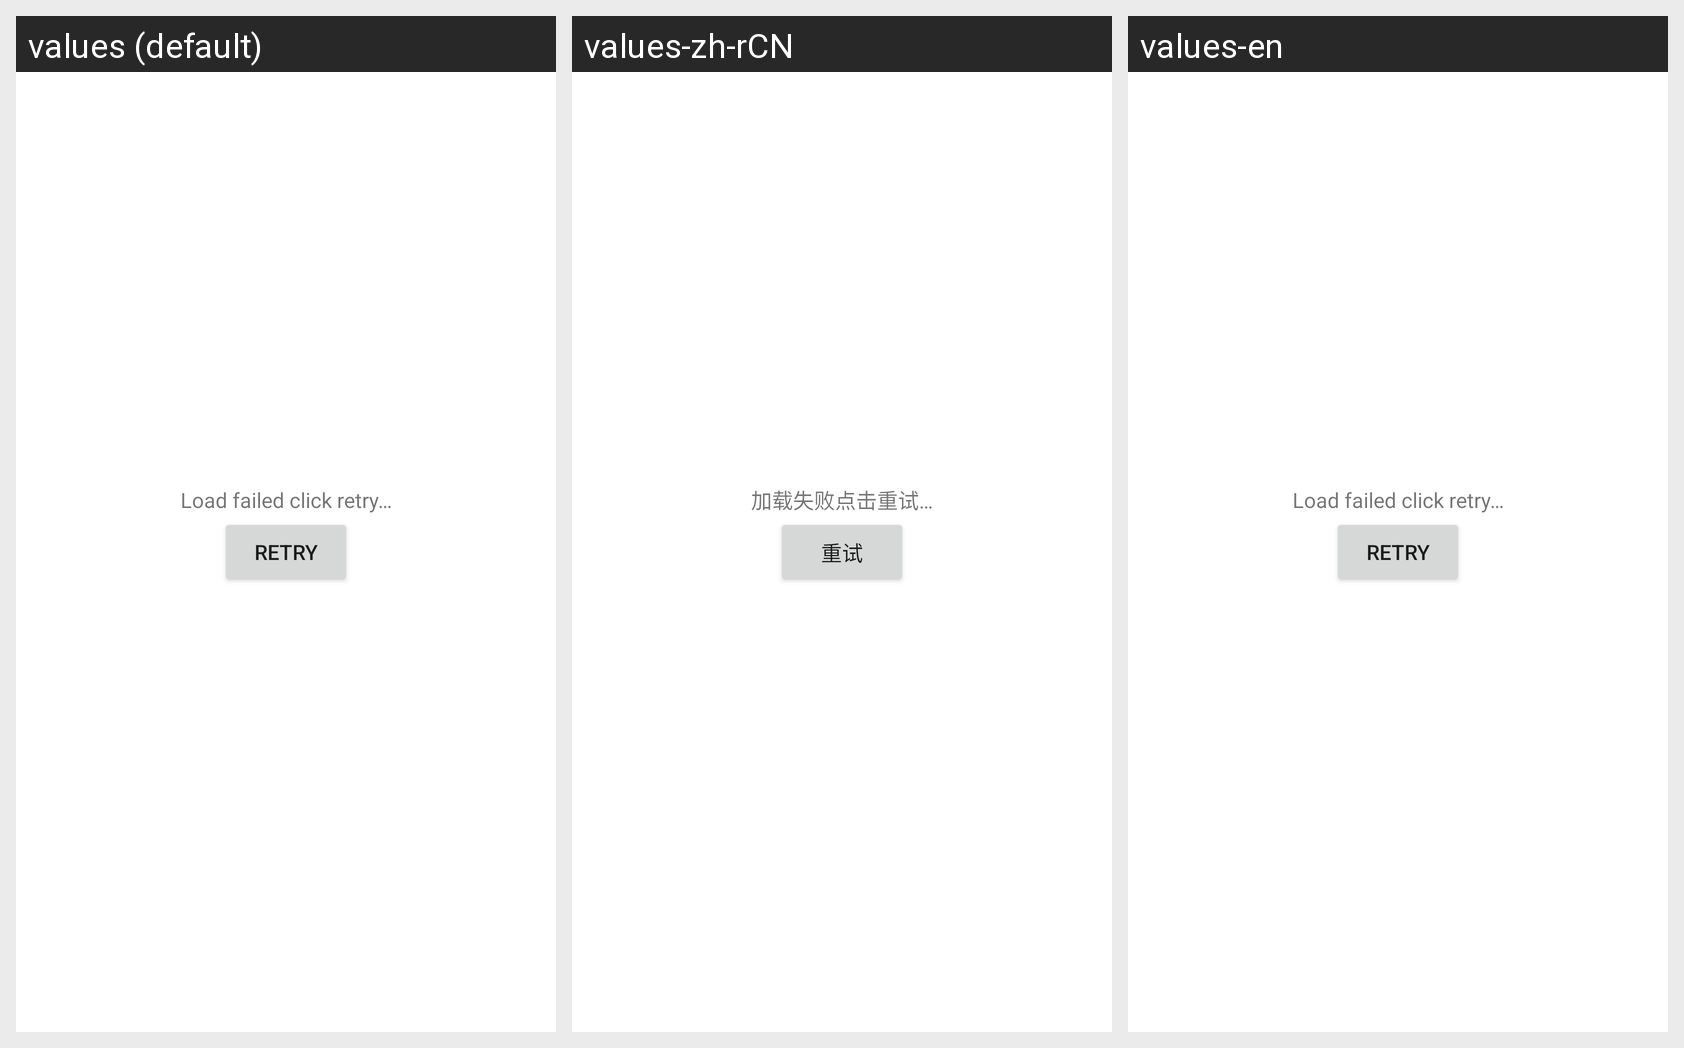

This grid shows one Android layout under several languages. Give, for every string resource on the screen, its name, the default text and each shown locale's text.
Android screen res/layout/layout_status_error.xml rendered under 3 locales, left to right: values (default), values-zh-rCN, values-en. Device: Nexus 5 (rendered at 1080×1920; each locale shown at half size, 540×960, under a caption strip naming it); theme Theme.MaterialComponents.DayNight.NoActionBar.
Strings drawn on this screen, with the default value and each locale's value (text and hints the layout hard-codes, and strings that could not be matched under every locale, appear in the picture but are not listed):

page_load_error
  values: Load failed click retry…
  values-zh-rCN: 加载失败点击重试…
  values-en: Load failed click retry…

page_load_restart
  values: Retry
  values-zh-rCN: 重试
  values-en: Retry
